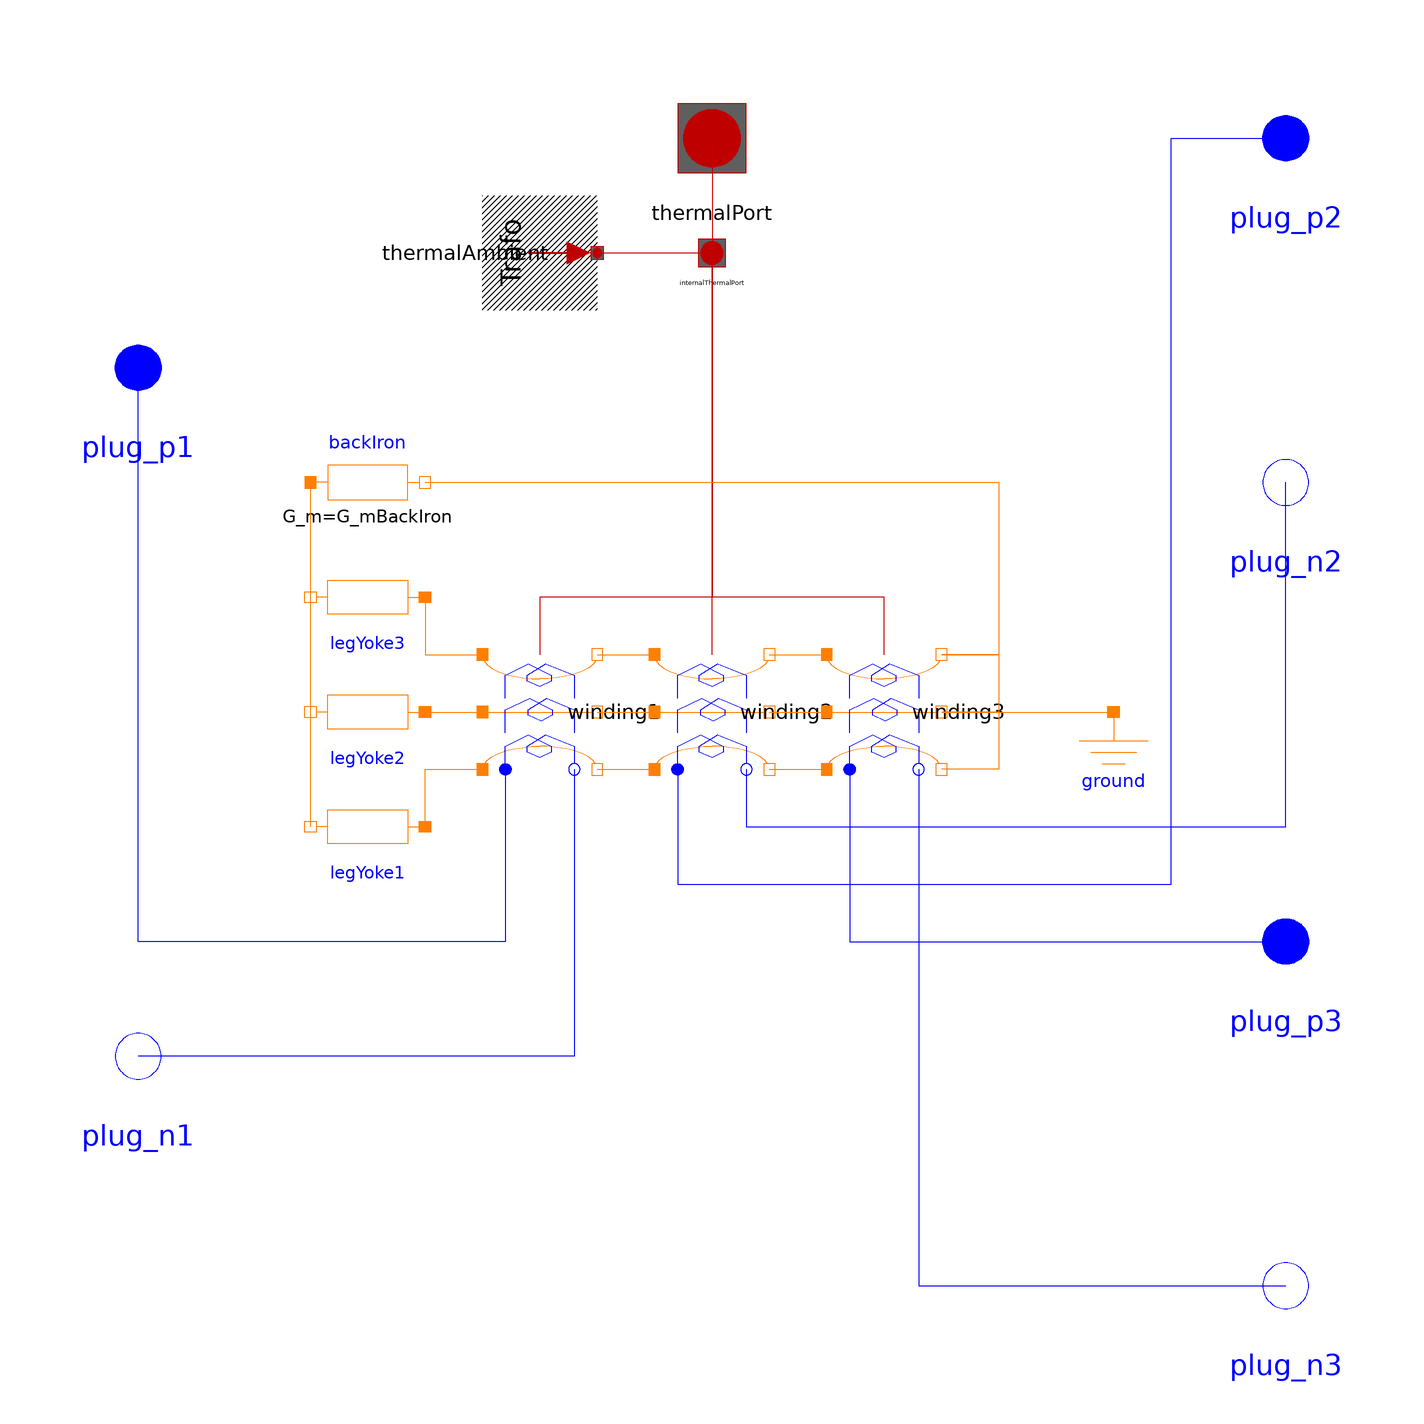

The component connection diagram of the Modelica model below, drawn from its own Placement and Line annotations.

model Transformer "General three phase transformer model"
  extends Interfaces.ThreePhase.PartialTransformer;

  parameter Modelica_Magnetic_Transformers.Types.ThreePhaseCore core=Modelica_Magnetic_Transformers.Types.ThreePhaseCore.noCore "Core type" annotation (Dialog(tab="Nominal resistances and inductances", group="Core"));
  parameter Modelica.SIunits.Inductance L1m = 0
  "Main field inductance per phase w.r.t. primary side"
    annotation(Dialog(
      tab="Nominal resistances and inductances",
      group = "Core",
      enable=core <> Transformers.Types.ThreePhaseCore.noCore));
  parameter Modelica.SIunits.Inductance L10 = 0
  "Zero inductance of primary side due to leakage, legs and back iron"
    annotation(Dialog(
      tab="Nominal resistances and inductances",
      group = "Core",
      enable=core == Transformers.Types.ThreePhaseCore.symmetricCoreBackIron));
  final parameter Modelica.SIunits.Reluctance R_mLegYoke=
      if core==Modelica_Magnetic_Transformers.Types.ThreePhaseCore.noCore
         then 0 else N1^2/L1m "Reluctance of legs"
    annotation(Evaluate=true);
  final parameter Modelica.SIunits.Permeance G_mBackIron=
      if core==Modelica_Magnetic_Transformers.Types.ThreePhaseCore.symmetricCoreBackIron
      then 1/(1/(L10-L1sigma)-1/L1m)*3/N1^2 else 0
  "Permeance of back iron"
      annotation(Evaluate=true);

Modelica.Magnetic.FluxTubes.Basic.Ground ground
  annotation (Placement(transformation(extent={{60,-20},{80,0}})));
  Modelica.Magnetic.FluxTubes.Basic.ConstantReluctance legYoke1(
    final R_m=R_mLegYoke) "Leg and yoke of phase 1"
    annotation (Placement(transformation(extent={{-50,-30},{-70,-10}})));
  Modelica.Magnetic.FluxTubes.Basic.ConstantReluctance legYoke2(
    final R_m=R_mLegYoke) "Leg and yoke of phase 2"
    annotation (Placement(transformation(extent={{-50,-10},{-70,10}})));
  Modelica.Magnetic.FluxTubes.Basic.ConstantReluctance legYoke3(
    final R_m=R_mLegYoke) "Leg and yoke of phase 3"
    annotation (Placement(transformation(extent={{-50,10},{-70,30}})));
  Modelica.Magnetic.FluxTubes.Basic.ConstantPermeance backIron(
    final G_m=G_mBackIron)
    annotation (Placement(transformation(extent={{-70,30},{-50,50}})));
equation
  connect(legYoke3.port_p, winding1.port_p3) annotation (Line(
      points={{-50,20},{-50,10},{-40,10}},
      color={255,127,0},
      smooth=Smooth.None));
  connect(legYoke2.port_p, winding1.port_p2) annotation (Line(
      points={{-50,0},{-40,0}},
      color={255,127,0},
      smooth=Smooth.None));
  connect(legYoke1.port_p, winding1.port_p1) annotation (Line(
      points={{-50,-20},{-50,-10},{-40,-10}},
      color={255,127,0},
      smooth=Smooth.None));
  connect(legYoke3.port_n, legYoke2.port_n) annotation (Line(
      points={{-70,20},{-70,0}},
      color={255,127,0},
      smooth=Smooth.None));
  connect(legYoke2.port_n, legYoke1.port_n) annotation (Line(
      points={{-70,0},{-70,-20}},
      color={255,127,0},
      smooth=Smooth.None));
  connect(winding3.port_n3, winding3.port_n2) annotation (Line(
      points={{40,10},{40,10},{50,10},{50,-2.22045e-16},{40,-2.22045e-16}},
      color={255,127,0},
      smooth=Smooth.None));
  connect(winding3.port_n2, winding3.port_n1) annotation (Line(
      points={{40,0},{50,0},{50,-10},{40,-10}},
      color={255,127,0},
      smooth=Smooth.None));
  connect(winding3.port_n2, ground.port) annotation (Line(
      points={{40,0},{70,0}},
      color={255,127,0},
      smooth=Smooth.None));
  connect(backIron.port_p, legYoke3.port_n) annotation (Line(
      points={{-70,40},{-70,20}},
      color={255,127,0},
      smooth=Smooth.None));
  connect(backIron.port_n, winding3.port_n3) annotation (Line(
      points={{-50,40},{0,40},{0,40},{50,40},{50,10},{40,10},{40,10}},
      color={255,127,0},
      smooth=Smooth.None));
  annotation (Diagram(coordinateSystem(preserveAspectRatio=false, extent={{-100,
            -100},{100,100}}), graphics));
end Transformer;